Run: headless pygame with SDL's dummy video driver; simulated clock (each Clock.tick advances the game by its frame time, no real sleeping); random seed 0; keys injected as events and as key.get_pressed() state; no mouse input.
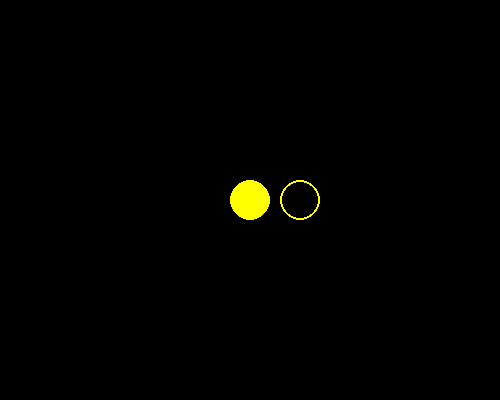
Frame 1 of 4 · flips 1–60 · no input
Frame 2 of 4 · flips 61–180 · tapped SPACE, RETURN · held RIGHT (→), D · screen unchanged from frame 1, image omitted
Frame 3 of 4 · flips 181–300 · held DOWN (↓), S · screen unchanged from frame 2, image omitted
Frame 4 of 4 · flips 301–420 · held LEFT (←), A, UP (↑), W · screen unchanged from frame 3, image omitted

The pygame program that drew these frames:

#Carga todo el codigo de pygame a nuestro script
import pygame 

#Le dice a pygame que estamos listos para usarlo
pygame.init() 

#"window" será el parametro de como debe verse Pygame cuando se ejecute el programa
#cada parametro afectara la forma y el tamaño

window = pygame.display.set_mode((500,400)) #((ancho, alto))

#Para evitar que se cierre el programa utilizamos la instruccion "while" y colocamos
#nuestro código adentro. El ciclo nunca terminara porque True siempre es True
while True:
   
    #pygame.draw.circle(¿Donde dibujaremos?,(Rojo,Verde,Azul),(coordenadaX,coordenadaY),radio,altura,ancho)
    
    #Relleno
    pygame.draw.circle(window, (255,255,0), (250,200), 20, 0)
    
    #Sin relleno
    pygame.draw.circle(window, (255,255,0), (300,200), 20, 2)
    
    #Hemos terminado de dibujar
    pygame.display.update()
    
    
